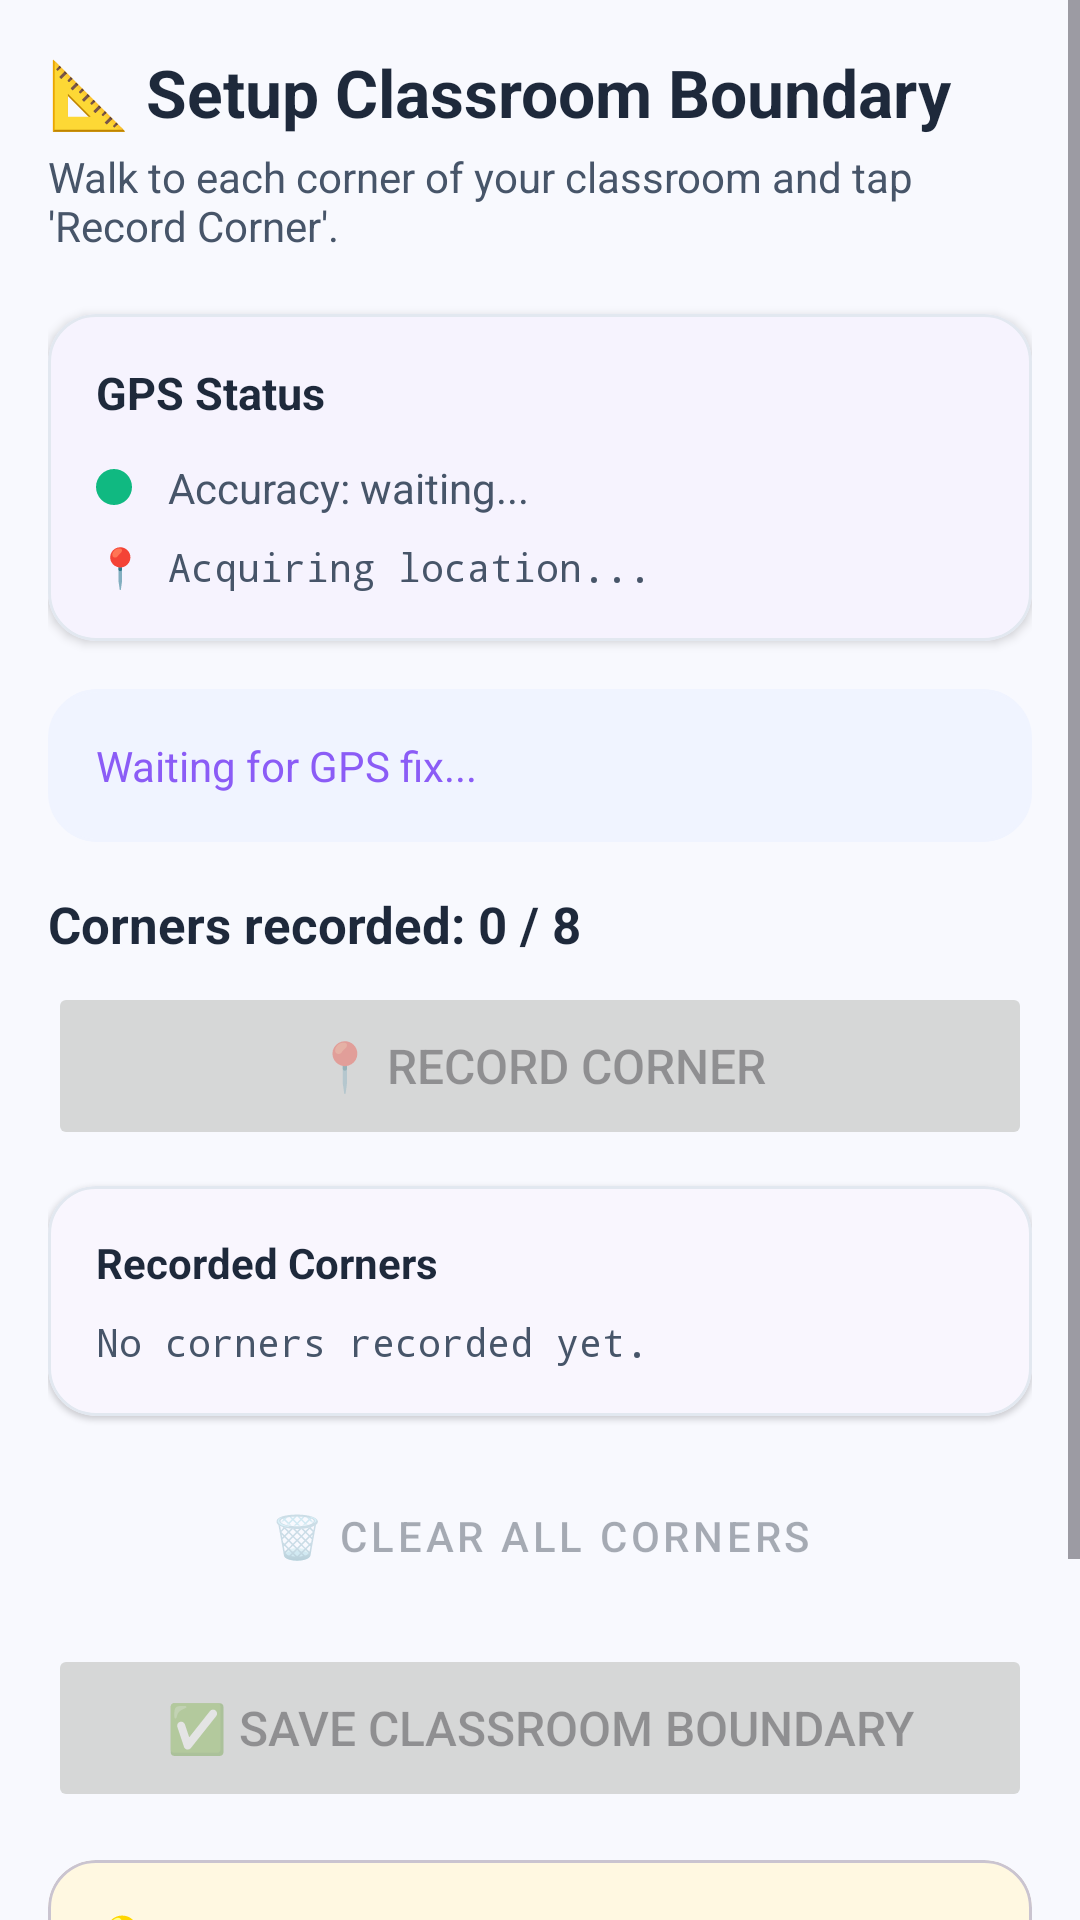

This screen was rendered from an Android layout file. Write that file and the resources it references.
<!-- AndroidManifest.xml: application theme Theme.AutoAttendance -->
<!-- res/layout/activity_boundary_setup.xml -->
<?xml version="1.0" encoding="utf-8"?>
<ScrollView xmlns:android="http://schemas.android.com/apk/res/android"
    xmlns:app="http://schemas.android.com/apk/res-auto"
    android:layout_width="match_parent"
    android:layout_height="match_parent"
    android:background="@color/surface_background"
    android:fillViewport="true">

    <LinearLayout
        android:layout_width="match_parent"
        android:layout_height="wrap_content"
        android:orientation="vertical"
        android:padding="16dp">

        <TextView
            android:layout_width="match_parent"
            android:layout_height="wrap_content"
            android:text="📐 Setup Classroom Boundary"
            android:textSize="22sp"
            android:textColor="@color/text_primary"
            android:textStyle="bold"
            android:layout_marginBottom="4dp"/>

        <TextView
            android:layout_width="match_parent"
            android:layout_height="wrap_content"
            android:text="Walk to each corner of your classroom and tap 'Record Corner'."
            android:textSize="14sp"
            android:textColor="@color/text_secondary"
            android:layout_marginBottom="20dp"/>

        <com.google.android.material.card.MaterialCardView
            android:layout_width="match_parent"
            android:layout_height="wrap_content"
            android:layout_marginBottom="16dp"
            app:cardCornerRadius="16dp"
            app:cardElevation="2dp"
            app:strokeColor="@color/border_subtle"
            app:strokeWidth="1dp">

            <LinearLayout
                android:layout_width="match_parent"
                android:layout_height="wrap_content"
                android:orientation="vertical"
                android:padding="16dp">

                <TextView
                    android:layout_width="match_parent"
                    android:layout_height="wrap_content"
                    android:text="GPS Status"
                    android:textStyle="bold"
                    android:textColor="@color/text_primary"
                    android:textSize="15sp"
                    android:layout_marginBottom="12dp"/>

                <LinearLayout
                    android:layout_width="match_parent"
                    android:layout_height="wrap_content"
                    android:orientation="horizontal"
                    android:gravity="center_vertical"
                    android:layout_marginBottom="8dp">

                    <View
                        android:id="@+id/view_accuracy_indicator"
                        android:layout_width="12dp"
                        android:layout_height="12dp"
                        android:background="@drawable/status_dot"
                        android:layout_marginEnd="12dp"/>

                    <TextView
                        android:id="@+id/tv_gps_accuracy"
                        android:layout_width="match_parent"
                        android:layout_height="wrap_content"
                        android:text="Accuracy: waiting..."
                        android:textColor="@color/text_secondary"
                        android:textSize="14sp"/>
                </LinearLayout>

                <TextView
                    android:id="@+id/tv_current_location"
                    android:layout_width="match_parent"
                    android:layout_height="wrap_content"
                    android:text="📍 Acquiring location..."
                    android:textColor="@color/text_secondary"
                    android:textSize="13sp"
                    android:fontFamily="monospace"/>

            </LinearLayout>
        </com.google.android.material.card.MaterialCardView>

        <TextView
            android:id="@+id/tv_boundary_status"
            android:layout_width="match_parent"
            android:layout_height="wrap_content"
            android:text="Waiting for GPS fix..."
            android:textSize="14sp"
            android:padding="16dp"
            android:background="@drawable/card_bg"
            android:backgroundTint="#F0F4FF"
            android:textColor="@color/brand_primary"
            android:layout_marginBottom="16dp"/>

        <TextView
            android:id="@+id/tv_corner_count"
            android:layout_width="match_parent"
            android:layout_height="wrap_content"
            android:text="Corners recorded: 0 / 8"
            android:textColor="@color/text_primary"
            android:textStyle="bold"
            android:textSize="17sp"
            android:layout_marginBottom="8dp"/>

        <Button
            android:id="@+id/btn_record_corner"
            android:layout_width="match_parent"
            android:layout_height="56dp"
            android:text="📍 Record Corner"
            android:textSize="16sp"
            android:enabled="false"
            android:layout_marginBottom="12dp"
            app:cornerRadius="12dp"/>

        <com.google.android.material.card.MaterialCardView
            android:layout_width="match_parent"
            android:layout_height="wrap_content"
            android:layout_marginBottom="16dp"
            app:cardCornerRadius="16dp"
            app:cardElevation="1dp"
            app:strokeColor="@color/border_subtle"
            app:strokeWidth="1dp">

            <LinearLayout
                android:layout_width="match_parent"
                android:layout_height="wrap_content"
                android:orientation="vertical"
                android:padding="16dp">

                <TextView
                    android:layout_width="match_parent"
                    android:layout_height="wrap_content"
                    android:text="Recorded Corners"
                    android:textStyle="bold"
                    android:textColor="@color/text_primary"
                    android:textSize="14sp"
                    android:layout_marginBottom="8dp"/>

                <TextView
                    android:id="@+id/tv_corners_list"
                    android:layout_width="match_parent"
                    android:layout_height="wrap_content"
                    android:text="No corners recorded yet."
                    android:textSize="13sp"
                    android:fontFamily="monospace"
                    android:textColor="@color/text_secondary"/>

            </LinearLayout>
        </com.google.android.material.card.MaterialCardView>

        <Button
            android:id="@+id/btn_clear_corners"
            style="@style/Widget.MaterialComponents.Button.OutlinedButton"
            android:layout_width="match_parent"
            android:layout_height="48dp"
            android:text="🗑 Clear All Corners"
            android:enabled="false"
            android:layout_marginBottom="12dp"
            app:cornerRadius="12dp"/>

        <ProgressBar
            android:id="@+id/progress_boundary"
            android:layout_width="match_parent"
            android:layout_height="wrap_content"
            android:visibility="gone"
            android:layout_marginBottom="12dp"/>

        <Button
            android:id="@+id/btn_save_boundary"
            android:layout_width="match_parent"
            android:layout_height="56dp"
            android:text="✅ Save Classroom Boundary"
            android:textSize="16sp"
            android:enabled="false"
            android:layout_marginBottom="16dp"
            app:cornerRadius="12dp"/>

        <com.google.android.material.card.MaterialCardView
            android:layout_width="match_parent"
            android:layout_height="wrap_content"
            app:cardCornerRadius="16dp"
            app:cardElevation="0dp"
            app:cardBackgroundColor="#FFF8E1">

            <LinearLayout
                android:layout_width="match_parent"
                android:layout_height="wrap_content"
                android:orientation="vertical"
                android:padding="16dp">

                <TextView
                    android:layout_width="match_parent"
                    android:layout_height="wrap_content"
                    android:text="💡 Tips for Best Accuracy"
                    android:textStyle="bold"
                    android:textColor="#856404"
                    android:textSize="14sp"
                    android:layout_marginBottom="6dp"/>

                <TextView
                    android:layout_width="match_parent"
                    android:layout_height="wrap_content"
                    android:text="• Stand near windows for better GPS signal\n• Wait for green accuracy indicator before recording\n• Record corners in order (clockwise or anti-clockwise)\n• Minimum 3 corners required, 4 recommended"
                    android:textSize="13sp"
                    android:textColor="#856404"
                    android:lineSpacingExtra="4dp"/>

            </LinearLayout>
        </com.google.android.material.card.MaterialCardView>

    </LinearLayout>
</ScrollView>
<!-- resources referenced by this layout -->
<resources>
  <color name="border_subtle">@color/borderLight</color>
  <color name="brand_primary">@color/brandPurple</color>
  <color name="surface_background">@color/canvasLight</color>
  <color name="text_primary">@color/textPrimaryLight</color>
  <color name="text_secondary">@color/textSecondaryLight</color>
  <!-- drawable card_bg (drawable) -->
  <?xml version="1.0" encoding="utf-8"?>
  <shape xmlns:android="http://schemas.android.com/apk/res/android"
      android:shape="rectangle">
      <solid android:color="@color/surface_card" />
      <corners android:radius="16dp" />
      <stroke
          android:width="1dp"
          android:color="@color/border_subtle" />
  </shape>
  <!-- drawable status_dot (drawable) -->
  <?xml version="1.0" encoding="utf-8"?>
  <shape xmlns:android="http://schemas.android.com/apk/res/android"
      android:shape="oval">
      <solid android:color="@color/status_success" />
      <size android:width="8dp" android:height="8dp" />
  </shape>
  <style name="Theme.AutoAttendance" parent="Theme.Material3.DayNight.NoActionBar">
          <item name="colorPrimary">@color/brand_primary</item>
          <item name="colorOnPrimary">@color/white</item>
          <item name="colorPrimaryContainer">@color/brandPurpleTint</item>
          <item name="colorOnPrimaryContainer">@color/brandPurpleBadgeText</item>
  
          <item name="colorSecondary">@color/brand_accent</item>
          <item name="colorOnSecondary">@color/white</item>
  
          <item name="android:statusBarColor">@color/surface_background</item>
          <item name="android:windowLightStatusBar">true</item>
  
          <item name="android:windowBackground">@color/surface_background</item>
          <item name="colorSurface">@color/surface_card</item>
          <item name="colorOnSurface">@color/text_primary</item>
          <item name="colorOnSurfaceVariant">@color/text_secondary</item>
          <item name="colorOutline">@color/border_subtle</item>
          <item name="colorError">@color/status_danger</item>
      </style>
  <color name="borderLight">#E2E8F0</color>
  <color name="brandPurple">#8B5CF6</color>
  <color name="canvasLight">#F8F9FE</color>
  <color name="textPrimaryLight">#1E293B</color>
  <color name="textSecondaryLight">#475569</color>
  <color name="surface_card">@color/cardBgLight</color>
  <color name="status_success">#10B981</color>
  <color name="white">#FFFFFF</color>
  <color name="brandPurpleTint">#EDE9FE</color>
  <color name="brandPurpleBadgeText">#5B21B6</color>
  <color name="brand_accent">@color/brandGreen</color>
  <color name="status_danger">#EF4444</color>
  <color name="cardBgLight">#FFFFFF</color>
  <color name="brandGreen">#10B981</color>
</resources>
